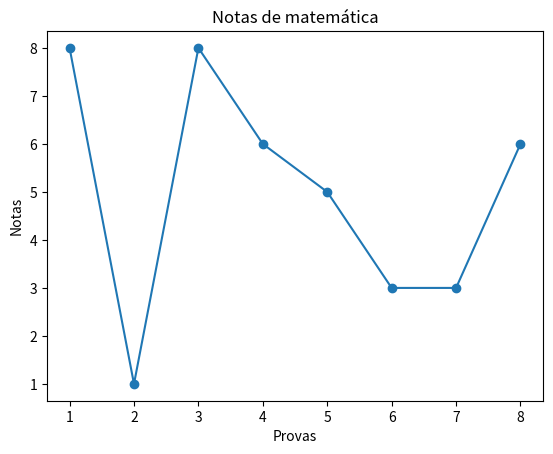

Recreate this plot in Python.
from random import randrange
import matplotlib.pyplot as plt

notas_matematica = []
for notas in range(8):
    notas_matematica.append(randrange(0, 11))

x = list(range(1, 9))
y = notas_matematica
print(x)
print(y)

plt.plot(x, y, marker='o')
plt.title('Notas de matemática')
plt.xlabel('Provas')
plt.ylabel('Notas')
plt.show()
# plt.savefig("test.png")
